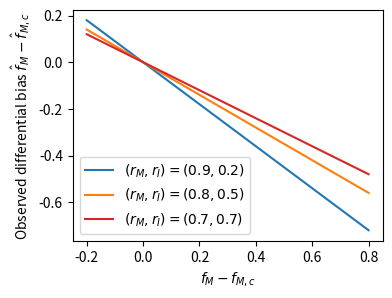
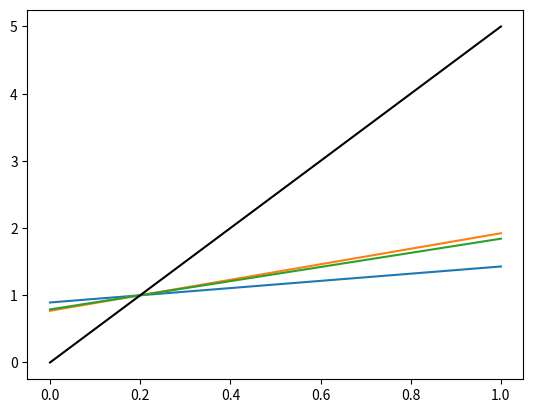

Here is the Python script that generated these plots, in order:
import numpy as np
import matplotlib.pyplot as plt


r_Ms = np.array([0.9, 0.8, 0.7])
r_Is = np.array([0.2, 0.5, 0.7])

df = 0.373



f_c = 0.2
f_M = np.linspace(0,1)
DfM = f_M - f_c

plt.figure(figsize=(4, 3))
colors = ['C0', 'C1', 'C3']
for i in range(len(r_Ms)):
    b = DfM*(r_Ms[i] + r_Is[i] - 2)
    plt.plot(DfM, b, label=r'$(r_M,r_I)=' + f'({r_Ms[i]}, {r_Is[i]})' +r'$',
            color=colors[i])
plt.legend(loc='best')
plt.xlabel(r'$f_M - f_{M,c}$')
plt.ylabel(r'Observed differential bias $\hat f_M-\hat f_{M,c}$')

plt.savefig('bias_example.pdf', bbox_inches='tight', dpi=100)



plt.figure()

r_Ms = np.array([0.8, 0.5, 0.7])
r_Is = np.array([0.5, 0.8, 0.7])

f_Ms = np.linspace(0,1)
f_c = 0.2
for i in range(len(r_Ms)):
    fMHat = r_Ms[i]*f_Ms + (1-r_Is[i])*(1-f_Ms)
    fMcHat = r_Ms[i]*f_c + (1-r_Is[i])*(1-f_c)
    plt.plot(f_Ms, fMHat/fMcHat)
plt.plot(f_Ms, f_Ms/f_c, color='k')
plt.show()
